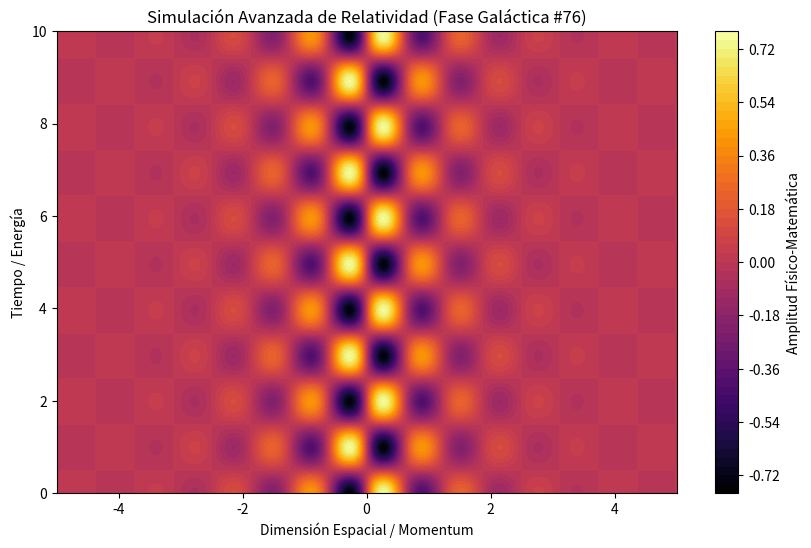

Recreate this plot in Python.
%matplotlib inline
# Simulación Galáctica: Relatividad - Variante 76
import numpy as np
import matplotlib.pyplot as plt

# Parámetros Físicos Aleatorios
param_1 = 5.036
param_2 = 3.172
param_3 = 0.973

t = np.linspace(0, 10, 500)
x = np.linspace(-5, 5, 500)
X, T = np.meshgrid(x, t)

# Ecuación Base (Avanzada)
Z = np.sin(X * param_1) * np.cos(T * param_2) * np.exp(-np.abs(X) * param_3)

plt.figure(figsize=(10, 6))
plt.contourf(X, T, Z, 50, cmap='inferno')
plt.colorbar(label='Amplitud Físico-Matemática')
plt.title(r'Simulación Avanzada de Relatividad (Fase Galáctica #76)')
plt.xlabel('Dimensión Espacial / Momentum')
plt.ylabel('Tiempo / Energía')
plt.show()
